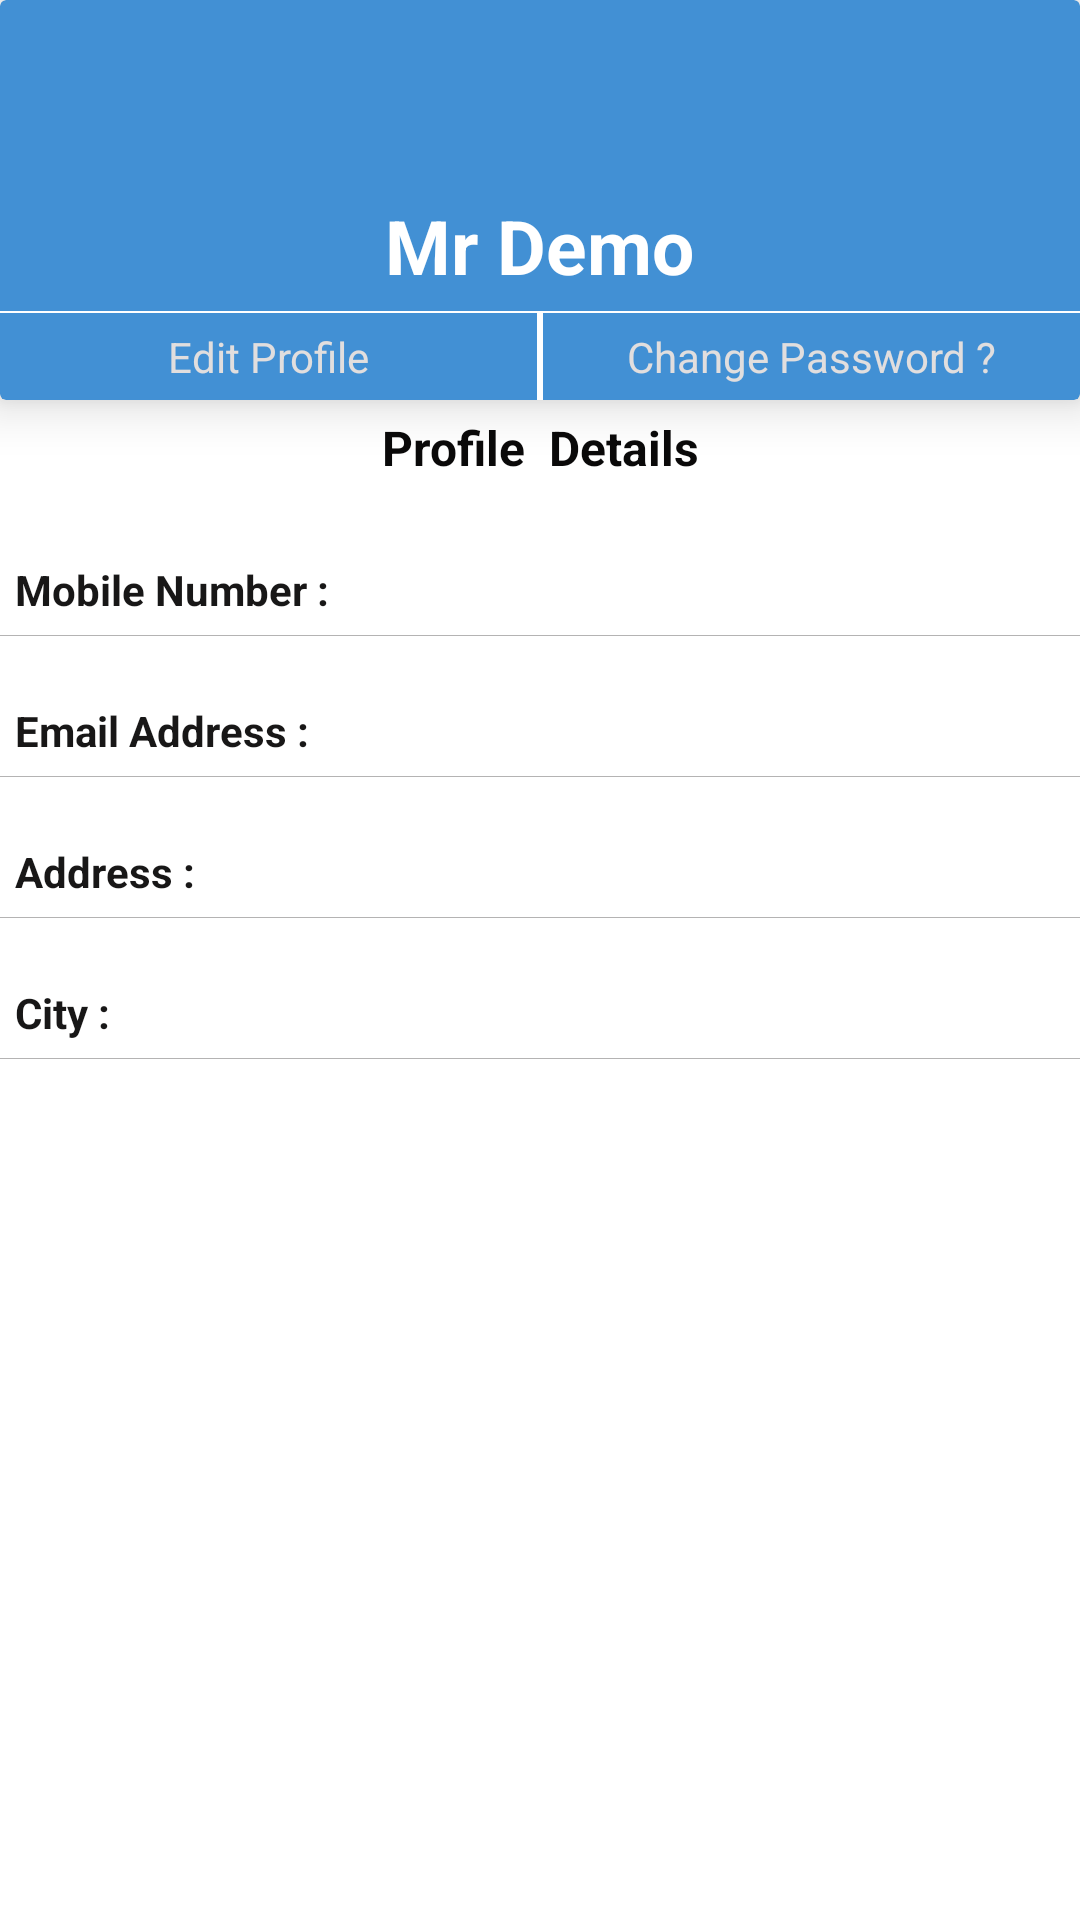

Here is an Android app screen rendered from its layout file. Give the layout XML and the strings, colors and styles it references.
<!-- AndroidManifest.xml: application theme Theme.OnlineGrocery -->
<!-- res/layout/fragment_my_profile.xml -->
<FrameLayout xmlns:android="http://schemas.android.com/apk/res/android"
    xmlns:tools="http://schemas.android.com/tools"
    android:layout_width="match_parent"
    android:layout_height="match_parent"
    xmlns:card_view="http://schemas.android.com/apk/res-auto"
    >

    


    <ScrollView
        android:layout_width="match_parent"

        android:layout_height="match_parent">

        <LinearLayout
            android:layout_width="match_parent"
            android:layout_height="wrap_content"
            android:orientation="vertical" >

            <androidx.cardview.widget.CardView
                android:layout_width="match_parent"
                android:layout_height="wrap_content"
                android:layout_margin="0dp"

                card_view:cardBackgroundColor="@color/colorPrimary"
                android:elevation="8dp"
                android:divider="@android:color/transparent"
                android:dividerHeight="0.0px"
                android:clipToPadding="false"
                android:clipChildren="false"
                card_view:cardElevation="10dp"
                card_view:cardPreventCornerOverlap="false">
                <LinearLayout
                    android:layout_width="match_parent"
                    android:layout_height="wrap_content"
                    android:gravity="center"
                    android:orientation="vertical" >
                    <ImageView
                        android:layout_width="50dp"
                        android:layout_height="50dp"
                        android:layout_marginTop="10dp"
                        android:src="@drawable/user"/>
                    <TextView
                        android:layout_width="wrap_content"
                        android:layout_height="wrap_content"
                        android:textStyle="bold"
                        android:textSize="25dp"
                        android:id="@+id/protnm"
                        android:layout_marginTop="5dp"
                        android:text="Mr Demo"
                        android:textColor="#ffffff"/>

                    
                    
                    
                    
                    
                    
                    
                    
                    
                    <View
                        android:layout_width="match_parent"
                        android:layout_height="0.5dp"
                        android:layout_marginTop="5dp"
                        android:background="#fff"/>

                    <LinearLayout
                        android:layout_width="match_parent"
                        android:layout_height="wrap_content"
                        android:gravity="center"
                        android:orientation="horizontal">
                        <TextView
                            android:layout_width="match_parent"
                            android:layout_height="wrap_content"
                            android:textStyle="normal"
                            android:textSize="14dp"
                            android:layout_weight="1"
                            android:id="@+id/txteditpro"
                            android:gravity="center"
                            android:layout_marginBottom="5dp"
                            android:layout_marginTop="5dp"
                            android:text="Edit Profile"
                            android:textColor="#e1dede"/>
                        <View
                            android:layout_width="2dp"
                            android:layout_height="match_parent"

                            android:background="#fff"/>
                        <TextView
                            android:layout_width="match_parent"
                            android:layout_height="wrap_content"
                            android:textStyle="normal"
                            android:textSize="14dp"
                            android:layout_weight="1"
                            android:gravity="center"
                            android:id="@+id/txtchangepass"
                            android:layout_marginBottom="5dp"
                            android:layout_marginTop="5dp"
                            android:text="Change Password ?"
                            android:textColor="#e1dede"/>
                    </LinearLayout>
                </LinearLayout>

            </androidx.cardview.widget.CardView>
            <LinearLayout
                android:layout_width="match_parent"
                android:layout_height="match_parent"
                android:background="#ABFFFFFF"
                android:orientation="vertical">
            <TextView
                android:layout_width="match_parent"
                android:layout_height="wrap_content"
                android:textStyle="bold"
                android:gravity="center"
                android:padding="5dp"
                android:textSize="16dp"
                android:textColor="#0a0909"
                android:text="Profile  Details"/>


            <LinearLayout
                android:layout_width="match_parent"
                android:layout_height="wrap_content"
                android:padding="5dp"
                android:layout_marginTop="15dp"
                android:orientation="horizontal">
                <TextView
                    android:layout_width="wrap_content"
                    android:layout_height="wrap_content"
                    android:textStyle="bold"
                    android:textColor="#181717"
                    android:text="Mobile Number : "/>
                <TextView
                    android:layout_width="match_parent"
                    android:layout_marginLeft="10dp"
                    android:textSize="16dp"
                    android:id="@+id/protmno"
                    android:textColor="#181717"
                    android:fontFamily="sans-serif-thin"
                    android:layout_height="wrap_content"
                    android:text=""
                    />
            </LinearLayout>
            <View
                android:layout_width="match_parent"
                android:layout_height="0.1dp"
                android:background="#b4b3b3"/>
            <LinearLayout
                android:layout_width="match_parent"
                android:layout_height="wrap_content"
                android:padding="5dp"
                android:layout_marginTop="15dp"
                android:orientation="horizontal">
                <TextView
                    android:layout_width="wrap_content"
                    android:layout_height="wrap_content"
                    android:textStyle="bold"
                    android:textColor="#181717"
                    android:text="Email Address : "/>
                <TextView
                    android:layout_width="match_parent"
                    android:layout_marginLeft="10dp"
                    android:textSize="16dp"
                    android:id="@+id/protemail"
                    android:textColor="#181717"
                    android:fontFamily="sans-serif-thin"
                    android:layout_height="wrap_content"
                    android:text=""
                    />
            </LinearLayout>
            <View
                android:layout_width="match_parent"
                android:layout_height="0.1dp"
                android:background="#b4b3b3"/>
            <LinearLayout
                android:layout_width="match_parent"
                android:layout_height="wrap_content"
                android:padding="5dp"
                android:layout_marginTop="15dp"
                android:orientation="horizontal">
                <TextView
                    android:layout_width="wrap_content"
                    android:layout_height="wrap_content"
                    android:textStyle="bold"
                    android:textColor="#181717"
                    android:text="Address : "/>
                <TextView
                    android:layout_width="match_parent"
                    android:layout_marginLeft="10dp"
                    android:textSize="16dp"
                    android:textColor="#181717"
                    android:id="@+id/protpoint"
                    android:fontFamily="sans-serif-thin"
                    android:layout_height="wrap_content"
                    android:text=""
                    />
            </LinearLayout>
            <View
                android:layout_width="match_parent"
                android:layout_height="0.1dp"
                android:background="#b4b3b3"/>
            <LinearLayout
                android:layout_width="match_parent"
                android:layout_height="wrap_content"
                android:padding="5dp"
                android:layout_marginTop="15dp"
                android:orientation="horizontal">
                <TextView
                    android:layout_width="wrap_content"
                    android:layout_height="wrap_content"
                    android:textStyle="bold"
                    android:textColor="#181717"
                    android:text="City : "/>
                <TextView
                    android:layout_width="match_parent"
                    android:layout_marginLeft="10dp"
                    android:textSize="16dp"
                    android:textColor="#181717"
                    android:id="@+id/txtcitys"
                    android:fontFamily="sans-serif-thin"
                    android:layout_height="wrap_content"
                    android:text=""
                    />
            </LinearLayout>
            <View
                android:layout_width="match_parent"
                android:layout_height="0.1dp"
                android:background="#b4b3b3"/>
            </LinearLayout>


        </LinearLayout>
    </ScrollView>
</FrameLayout>
<!-- resources referenced by this layout -->
<resources>
  <color name="colorPrimary">#4290d4</color>
  <style name="Theme.OnlineGrocery" parent="Theme.MaterialComponents.DayNight.DarkActionBar">
          
          <item name="colorPrimary">@color/purple_500</item>
          <item name="colorPrimaryVariant">@color/purple_700</item>
          <item name="colorOnPrimary">@color/white</item>
          
          <item name="colorSecondary">@color/teal_200</item>
          <item name="colorSecondaryVariant">@color/teal_700</item>
          <item name="colorOnSecondary">@color/black</item>
          
          <item name="android:statusBarColor" tools:targetApi="l">?attr/colorPrimaryVariant</item>
          
      </style>
  <color name="purple_500">#FF6200EE</color>
  <color name="purple_700">#FF3700B3</color>
  <color name="white">#FFFFFFFF</color>
  <color name="teal_200">#FF03DAC5</color>
  <color name="teal_700">#FF018786</color>
  <color name="black">#FF000000</color>
</resources>
